pico-8 play session: hold → + tap 🅾

[t = 1 s] hold → ~1s, tap 🅾 ~2×
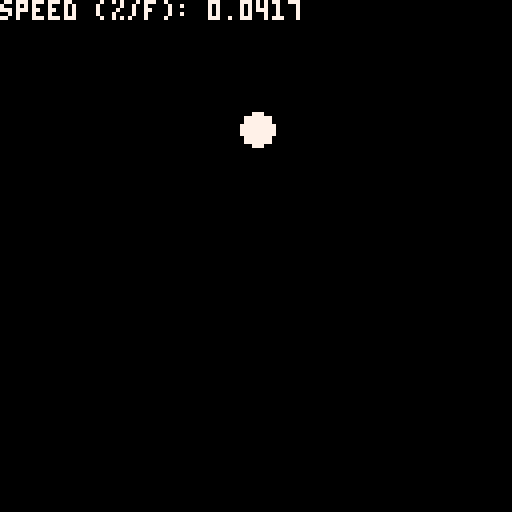
[t = 2 s] hold → ~2s, tap 🅾 ~4×
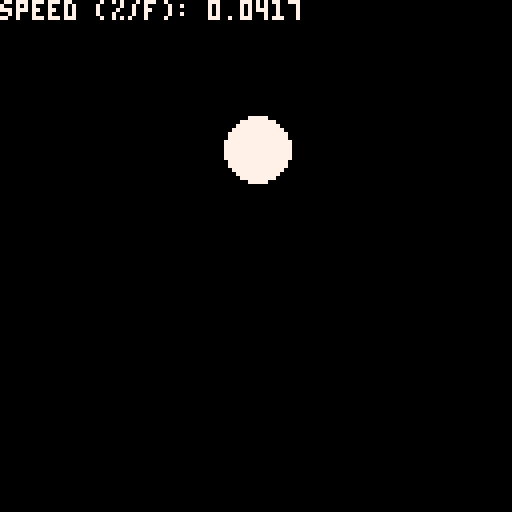
[t = 4 s] hold → ~4s, tap 🅾 ~7×
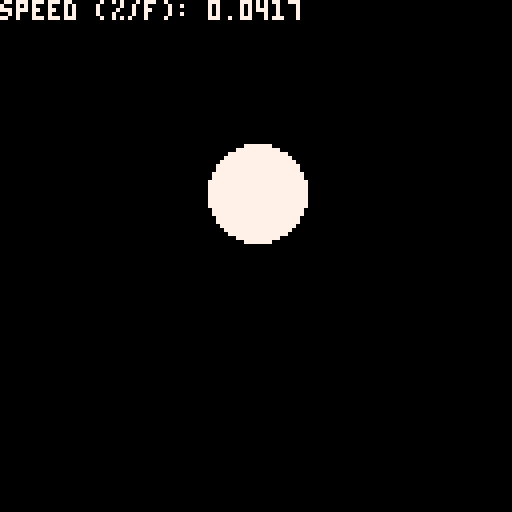
[t = 6 s] hold → ~6s, tap 🅾 ~10×
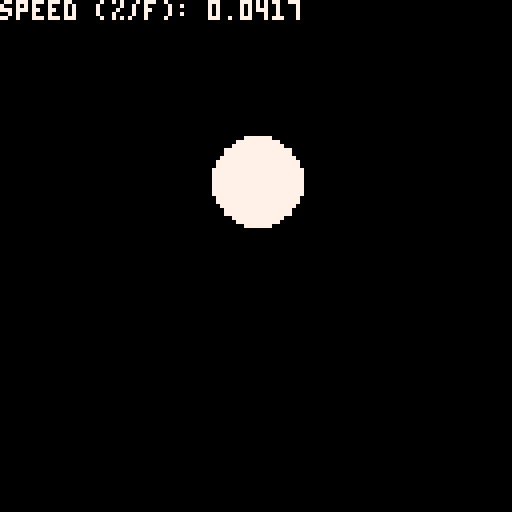

pico-8 cartridge
version 8
__lua__
function _init()
end

--[[
18 meters from start of throw to base
30 m/s slowest to 45 m/s

1/2s to 1/3s to react

0 = 0m
1 = 18m

0.5m/s -- 0.0277
0.75m/f-- 0.0417

]]--

-- from 0 to 1
pitch_progress = 0
p_min = 0.0277
p_max = 0.0417
pitch_speed = 0.0417
f = 0
b_y = 0
function _update60()
 pitch_progress += pitch_speed
 f += 1
 
 if btn(2, 0) then
  pitch_speed += 0.005
 elseif btn(3, 0) then
  pitch_speed -= 0.005
 end
 
 pitch_speed = clamp(
  p_min, 
  p_max, 
  pitch_speed
 )
 
 if pitch_progress >= 1 then
  pitch_progress = 0
  f = 0
 end
 
 b_y = -32 + (2 - 0.1*(f/60) + 4.9 * (f*f/(60*60)))*32
end

function lerp(minval, maxval, x)
 return x*(maxval-minval)+minval
end 

function clamp(minv, maxv, v)
 return max(min(v, maxv), minv)
end

function _draw()
 cls()
 
 local ball_radius = lerp(
  2, 
  15, 
  pitch_progress
 )
 circfill(64,b_y,ball_radius,7)
 --print(pitch_progress)
 print("speed (%/f): "..pitch_speed)
 
end
__gfx__
00000000000000000000000000000000000000000000000000000000000000000000000000000000000000000000000000000000000000000000000000000000
00000000000000000000000000000000000000000000000000000000000000000000000000000000000000000000000000000000000000000000000000000000
00700700000000000000000000000000000000000000000000000000000000000000000000000000000000000000000000000000000000000000000000000000
00077000000000000000000000000000000000000000000000000000000000000000000000000000000000000000000000000000000000000000000000000000
00077000000000000000000000000000000000000000000000000000000000000000000000000000000000000000000000000000000000000000000000000000
00700700000000000000000000000000000000000000000000000000000000000000000000000000000000000000000000000000000000000000000000000000
00000000000000000000000000000000000000000000000000000000000000000000000000000000000000000000000000000000000000000000000000000000
00000000000000000000000000000000000000000000000000000000000000000000000000000000000000000000000000000000000000000000000000000000
00000000000000000000000000000000000000000000000000000000000000000000000000000000000000000000000000000000000000000000000000000000
00000000000000000000000000000000000000000000000000000000000000000000000000000000000000000000000000000000000000000000000000000000
00000000000000000000000000000000000000000000000000000000000000000000000000000000000000000000000000000000000000000000000000000000
00000000000000000000000000000000000000000000000000000000000000000000000000000000000000000000000000000000000000000000000000000000
00000000000000000000000000000000000000000000000000000000000000000000000000000000000000000000000000000000000000000000000000000000
00000000000000000000000000000000000000000000000000000000000000000000000000000000000000000000000000000000000000000000000000000000
00000000000000000000000000000000000000000000000000000000000000000000000000000000000000000000000000000000000000000000000000000000
00000000000000000000000000000000000000000000000000000000000000000000000000000000000000000000000000000000000000000000000000000000
00000000000000000000000000000000000000000000000000000000000000000000000000000000000000000000000000000000000000000000000000000000
00000000000000000000000000000000000000000000000000000000000000000000000000000000000000000000000000000000000000000000000000000000
00000000000000000000000000000000000000000000000000000000000000000000000000000000000000000000000000000000000000000000000000000000
00000000000000000000000000000000000000000000000000000000000000000000000000000000000000000000000000000000000000000000000000000000
00000000000000000000000000000000000000000000000000000000000000000000000000000000000000000000000000000000000000000000000000000000
00000000000000000000000000000000000000000000000000000000000000000000000000000000000000000000000000000000000000000000000000000000
00000000000000000000000000000000000000000000000000000000000000000000000000000000000000000000000000000000000000000000000000000000
00000000000000000000000000000000000000000000000000000000000000000000000000000000000000000000000000000000000000000000000000000000
00000000000000000000000000000000000000000000000000000000000000000000000000000000000000000000000000000000000000000000000000000000
00000000000000000000000000000000000000000000000000000000000000000000000000000000000000000000000000000000000000000000000000000000
00000000000000000000000000000000000000000000000000000000000000000000000000000000000000000000000000000000000000000000000000000000
00000000000000000000000000000000000000000000000000000000000000000000000000000000000000000000000000000000000000000000000000000000
00000000000000000000000000000000000000000000000000000000000000000000000000000000000000000000000000000000000000000000000000000000
00000000000000000000000000000000000000000000000000000000000000000000000000000000000000000000000000000000000000000000000000000000
00000000000000000000000000000000000000000000000000000000000000000000000000000000000000000000000000000000000000000000000000000000
00000000000000000000000000000000000000000000000000000000000000000000000000000000000000000000000000000000000000000000000000000000
00000000000000000000000000000000000000000000000000000000000000000000000000000000000000000000000000000000000000000000000000000000
00000000000000000000000000000000000000000000000000000000000000000000000000000000000000000000000000000000000000000000000000000000
00000000000000000000000000000000000000000000000000000000000000000000000000000000000000000000000000000000000000000000000000000000
00000000000000000000000000000000000000000000000000000000000000000000000000000000000000000000000000000000000000000000000000000000
00000000000000000000000000000000000000000000000000000000000000000000000000000000000000000000000000000000000000000000000000000000
00000000000000000000000000000000000000000000000000000000000000000000000000000000000000000000000000000000000000000000000000000000
00000000000000000000000000000000000000000000000000000000000000000000000000000000000000000000000000000000000000000000000000000000
00000000000000000000000000000000000000000000000000000000000000000000000000000000000000000000000000000000000000000000000000000000
00000000000000000000000000000000000000000000000000000000000000000000000000000000000000000000000000000000000000000000000000000000
00000000000000000000000000000000000000000000000000000000000000000000000000000000000000000000000000000000000000000000000000000000
00000000000000000000000000000000000000000000000000000000000000000000000000000000000000000000000000000000000000000000000000000000
00000000000000000000000000000000000000000000000000000000000000000000000000000000000000000000000000000000000000000000000000000000
00000000000000000000000000000000000000000000000000000000000000000000000000000000000000000000000000000000000000000000000000000000
00000000000000000000000000000000000000000000000000000000000000000000000000000000000000000000000000000000000000000000000000000000
00000000000000000000000000000000000000000000000000000000000000000000000000000000000000000000000000000000000000000000000000000000
00000000000000000000000000000000000000000000000000000000000000000000000000000000000000000000000000000000000000000000000000000000
00000000000000000000000000000000000000000000000000000000000000000000000000000000000000000000000000000000000000000000000000000000
00000000000000000000000000000000000000000000000000000000000000000000000000000000000000000000000000000000000000000000000000000000
00000000000000000000000000000000000000000000000000000000000000000000000000000000000000000000000000000000000000000000000000000000
00000000000000000000000000000000000000000000000000000000000000000000000000000000000000000000000000000000000000000000000000000000
00000000000000000000000000000000000000000000000000000000000000000000000000000000000000000000000000000000000000000000000000000000
00000000000000000000000000000000000000000000000000000000000000000000000000000000000000000000000000000000000000000000000000000000
00000000000000000000000000000000000000000000000000000000000000000000000000000000000000000000000000000000000000000000000000000000
00000000000000000000000000000000000000000000000000000000000000000000000000000000000000000000000000000000000000000000000000000000
00000000000000000000000000000000000000000000000000000000000000000000000000000000000000000000000000000000000000000000000000000000
00000000000000000000000000000000000000000000000000000000000000000000000000000000000000000000000000000000000000000000000000000000
00000000000000000000000000000000000000000000000000000000000000000000000000000000000000000000000000000000000000000000000000000000
00000000000000000000000000000000000000000000000000000000000000000000000000000000000000000000000000000000000000000000000000000000
00000000000000000000000000000000000000000000000000000000000000000000000000000000000000000000000000000000000000000000000000000000
00000000000000000000000000000000000000000000000000000000000000000000000000000000000000000000000000000000000000000000000000000000
00000000000000000000000000000000000000000000000000000000000000000000000000000000000000000000000000000000000000000000000000000000
00000000000000000000000000000000000000000000000000000000000000000000000000000000000000000000000000000000000000000000000000000000
00000000000000000000000000000000000000000000000000000000000000000000000000000000000000000000000000000000000000000000000000000000
00000000000000000000000000000000000000000000000000000000000000000000000000000000000000000000000000000000000000000000000000000000
00000000000000000000000000000000000000000000000000000000000000000000000000000000000000000000000000000000000000000000000000000000
00000000000000000000000000000000000000000000000000000000000000000000000000000000000000000000000000000000000000000000000000000000
00000000000000000000000000000000000000000000000000000000000000000000000000000000000000000000000000000000000000000000000000000000
00000000000000000000000000000000000000000000000000000000000000000000000000000000000000000000000000000000000000000000000000000000
00000000000000000000000000000000000000000000000000000000000000000000000000000000000000000000000000000000000000000000000000000000
00000000000000000000000000000000000000000000000000000000000000000000000000000000000000000000000000000000000000000000000000000000
00000000000000000000000000000000000000000000000000000000000000000000000000000000000000000000000000000000000000000000000000000000
00000000000000000000000000000000000000000000000000000000000000000000000000000000000000000000000000000000000000000000000000000000
00000000000000000000000000000000000000000000000000000000000000000000000000000000000000000000000000000000000000000000000000000000
00000000000000000000000000000000000000000000000000000000000000000000000000000000000000000000000000000000000000000000000000000000
00000000000000000000000000000000000000000000000000000000000000000000000000000000000000000000000000000000000000000000000000000000
00000000000000000000000000000000000000000000000000000000000000000000000000000000000000000000000000000000000000000000000000000000
00000000000000000000000000000000000000000000000000000000000000000000000000000000000000000000000000000000000000000000000000000000
00000000000000000000000000000000000000000000000000000000000000000000000000000000000000000000000000000000000000000000000000000000
00000000000000000000000000000000000000000000000000000000000000000000000000000000000000000000000000000000000000000000000000000000
00000000000000000000000000000000000000000000000000000000000000000000000000000000000000000000000000000000000000000000000000000000
00000000000000000000000000000000000000000000000000000000000000000000000000000000000000000000000000000000000000000000000000000000
00000000000000000000000000000000000000000000000000000000000000000000000000000000000000000000000000000000000000000000000000000000
00000000000000000000000000000000000000000000000000000000000000000000000000000000000000000000000000000000000000000000000000000000
00000000000000000000000000000000000000000000000000000000000000000000000000000000000000000000000000000000000000000000000000000000
00000000000000000000000000000000000000000000000000000000000000000000000000000000000000000000000000000000000000000000000000000000
00000000000000000000000000000000000000000000000000000000000000000000000000000000000000000000000000000000000000000000000000000000
00000000000000000000000000000000000000000000000000000000000000000000000000000000000000000000000000000000000000000000000000000000
00000000000000000000000000000000000000000000000000000000000000000000000000000000000000000000000000000000000000000000000000000000
00000000000000000000000000000000000000000000000000000000000000000000000000000000000000000000000000000000000000000000000000000000
00000000000000000000000000000000000000000000000000000000000000000000000000000000000000000000000000000000000000000000000000000000
00000000000000000000000000000000000000000000000000000000000000000000000000000000000000000000000000000000000000000000000000000000
00000000000000000000000000000000000000000000000000000000000000000000000000000000000000000000000000000000000000000000000000000000
00000000000000000000000000000000000000000000000000000000000000000000000000000000000000000000000000000000000000000000000000000000
00000000000000000000000000000000000000000000000000000000000000000000000000000000000000000000000000000000000000000000000000000000
00000000000000000000000000000000000000000000000000000000000000000000000000000000000000000000000000000000000000000000000000000000
00000000000000000000000000000000000000000000000000000000000000000000000000000000000000000000000000000000000000000000000000000000
00000000000000000000000000000000000000000000000000000000000000000000000000000000000000000000000000000000000000000000000000000000
00000000000000000000000000000000000000000000000000000000000000000000000000000000000000000000000000000000000000000000000000000000
00000000000000000000000000000000000000000000000000000000000000000000000000000000000000000000000000000000000000000000000000000000
00000000000000000000000000000000000000000000000000000000000000000000000000000000000000000000000000000000000000000000000000000000
00000000000000000000000000000000000000000000000000000000000000000000000000000000000000000000000000000000000000000000000000000000
00000000000000000000000000000000000000000000000000000000000000000000000000000000000000000000000000000000000000000000000000000000
00000000000000000000000000000000000000000000000000000000000000000000000000000000000000000000000000000000000000000000000000000000
00000000000000000000000000000000000000000000000000000000000000000000000000000000000000000000000000000000000000000000000000000000
00000000000000000000000000000000000000000000000000000000000000000000000000000000000000000000000000000000000000000000000000000000
00000000000000000000000000000000000000000000000000000000000000000000000000000000000000000000000000000000000000000000000000000000
00000000000000000000000000000000000000000000000000000000000000000000000000000000000000000000000000000000000000000000000000000000
00000000000000000000000000000000000000000000000000000000000000000000000000000000000000000000000000000000000000000000000000000000
00000000000000000000000000000000000000000000000000000000000000000000000000000000000000000000000000000000000000000000000000000000
00000000000000000000000000000000000000000000000000000000000000000000000000000000000000000000000000000000000000000000000000000000
00000000000000000000000000000000000000000000000000000000000000000000000000000000000000000000000000000000000000000000000000000000
00000000000000000000000000000000000000000000000000000000000000000000000000000000000000000000000000000000000000000000000000000000
00000000000000000000000000000000000000000000000000000000000000000000000000000000000000000000000000000000000000000000000000000000
00000000000000000000000000000000000000000000000000000000000000000000000000000000000000000000000000000000000000000000000000000000
00000000000000000000000000000000000000000000000000000000000000000000000000000000000000000000000000000000000000000000000000000000
00000000000000000000000000000000000000000000000000000000000000000000000000000000000000000000000000000000000000000000000000000000
00000000000000000000000000000000000000000000000000000000000000000000000000000000000000000000000000000000000000000000000000000000
00000000000000000000000000000000000000000000000000000000000000000000000000000000000000000000000000000000000000000000000000000000
00000000000000000000000000000000000000000000000000000000000000000000000000000000000000000000000000000000000000000000000000000000
00000000000000000000000000000000000000000000000000000000000000000000000000000000000000000000000000000000000000000000000000000000
00000000000000000000000000000000000000000000000000000000000000000000000000000000000000000000000000000000000000000000000000000000
00000000000000000000000000000000000000000000000000000000000000000000000000000000000000000000000000000000000000000000000000000000
00000000000000000000000000000000000000000000000000000000000000000000000000000000000000000000000000000000000000000000000000000000
00000000000000000000000000000000000000000000000000000000000000000000000000000000000000000000000000000000000000000000000000000000
00000000000000000000000000000000000000000000000000000000000000000000000000000000000000000000000000000000000000000000000000000000
00000000000000000000000000000000000000000000000000000000000000000000000000000000000000000000000000000000000000000000000000000000
__gff__
0000000000000000000000000000000000000000000000000000000000000000000000000000000000000000000000000000000000000000000000000000000000000000000000000000000000000000000000000000000000000000000000000000000000000000000000000000000000000000000000000000000000000000
0000000000000000000000000000000000000000000000000000000000000000000000000000000000000000000000000000000000000000000000000000000000000000000000000000000000000000000000000000000000000000000000000000000000000000000000000000000000000000000000000000000000000000
__map__
0000000000000000000000000000000000000000000000000000000000000000000000000000000000000000000000000000000000000000000000000000000000000000000000000000000000000000000000000000000000000000000000000000000000000000000000000000000000000000000000000000000000000000
0000000000000000000000000000000000000000000000000000000000000000000000000000000000000000000000000000000000000000000000000000000000000000000000000000000000000000000000000000000000000000000000000000000000000000000000000000000000000000000000000000000000000000
0000000000000000000000000000000000000000000000000000000000000000000000000000000000000000000000000000000000000000000000000000000000000000000000000000000000000000000000000000000000000000000000000000000000000000000000000000000000000000000000000000000000000000
0000000000000000000000000000000000000000000000000000000000000000000000000000000000000000000000000000000000000000000000000000000000000000000000000000000000000000000000000000000000000000000000000000000000000000000000000000000000000000000000000000000000000000
0000000000000000000000000000000000000000000000000000000000000000000000000000000000000000000000000000000000000000000000000000000000000000000000000000000000000000000000000000000000000000000000000000000000000000000000000000000000000000000000000000000000000000
0000000000000000000000000000000000000000000000000000000000000000000000000000000000000000000000000000000000000000000000000000000000000000000000000000000000000000000000000000000000000000000000000000000000000000000000000000000000000000000000000000000000000000
0000000000000000000000000000000000000000000000000000000000000000000000000000000000000000000000000000000000000000000000000000000000000000000000000000000000000000000000000000000000000000000000000000000000000000000000000000000000000000000000000000000000000000
0000000000000000000000000000000000000000000000000000000000000000000000000000000000000000000000000000000000000000000000000000000000000000000000000000000000000000000000000000000000000000000000000000000000000000000000000000000000000000000000000000000000000000
0000000000000000000000000000000000000000000000000000000000000000000000000000000000000000000000000000000000000000000000000000000000000000000000000000000000000000000000000000000000000000000000000000000000000000000000000000000000000000000000000000000000000000
0000000000000000000000000000000000000000000000000000000000000000000000000000000000000000000000000000000000000000000000000000000000000000000000000000000000000000000000000000000000000000000000000000000000000000000000000000000000000000000000000000000000000000
0000000000000000000000000000000000000000000000000000000000000000000000000000000000000000000000000000000000000000000000000000000000000000000000000000000000000000000000000000000000000000000000000000000000000000000000000000000000000000000000000000000000000000
0000000000000000000000000000000000000000000000000000000000000000000000000000000000000000000000000000000000000000000000000000000000000000000000000000000000000000000000000000000000000000000000000000000000000000000000000000000000000000000000000000000000000000
0000000000000000000000000000000000000000000000000000000000000000000000000000000000000000000000000000000000000000000000000000000000000000000000000000000000000000000000000000000000000000000000000000000000000000000000000000000000000000000000000000000000000000
0000000000000000000000000000000000000000000000000000000000000000000000000000000000000000000000000000000000000000000000000000000000000000000000000000000000000000000000000000000000000000000000000000000000000000000000000000000000000000000000000000000000000000
0000000000000000000000000000000000000000000000000000000000000000000000000000000000000000000000000000000000000000000000000000000000000000000000000000000000000000000000000000000000000000000000000000000000000000000000000000000000000000000000000000000000000000
0000000000000000000000000000000000000000000000000000000000000000000000000000000000000000000000000000000000000000000000000000000000000000000000000000000000000000000000000000000000000000000000000000000000000000000000000000000000000000000000000000000000000000
0000000000000000000000000000000000000000000000000000000000000000000000000000000000000000000000000000000000000000000000000000000000000000000000000000000000000000000000000000000000000000000000000000000000000000000000000000000000000000000000000000000000000000
0000000000000000000000000000000000000000000000000000000000000000000000000000000000000000000000000000000000000000000000000000000000000000000000000000000000000000000000000000000000000000000000000000000000000000000000000000000000000000000000000000000000000000
0000000000000000000000000000000000000000000000000000000000000000000000000000000000000000000000000000000000000000000000000000000000000000000000000000000000000000000000000000000000000000000000000000000000000000000000000000000000000000000000000000000000000000
0000000000000000000000000000000000000000000000000000000000000000000000000000000000000000000000000000000000000000000000000000000000000000000000000000000000000000000000000000000000000000000000000000000000000000000000000000000000000000000000000000000000000000
0000000000000000000000000000000000000000000000000000000000000000000000000000000000000000000000000000000000000000000000000000000000000000000000000000000000000000000000000000000000000000000000000000000000000000000000000000000000000000000000000000000000000000
0000000000000000000000000000000000000000000000000000000000000000000000000000000000000000000000000000000000000000000000000000000000000000000000000000000000000000000000000000000000000000000000000000000000000000000000000000000000000000000000000000000000000000
0000000000000000000000000000000000000000000000000000000000000000000000000000000000000000000000000000000000000000000000000000000000000000000000000000000000000000000000000000000000000000000000000000000000000000000000000000000000000000000000000000000000000000
0000000000000000000000000000000000000000000000000000000000000000000000000000000000000000000000000000000000000000000000000000000000000000000000000000000000000000000000000000000000000000000000000000000000000000000000000000000000000000000000000000000000000000
0000000000000000000000000000000000000000000000000000000000000000000000000000000000000000000000000000000000000000000000000000000000000000000000000000000000000000000000000000000000000000000000000000000000000000000000000000000000000000000000000000000000000000
0000000000000000000000000000000000000000000000000000000000000000000000000000000000000000000000000000000000000000000000000000000000000000000000000000000000000000000000000000000000000000000000000000000000000000000000000000000000000000000000000000000000000000
0000000000000000000000000000000000000000000000000000000000000000000000000000000000000000000000000000000000000000000000000000000000000000000000000000000000000000000000000000000000000000000000000000000000000000000000000000000000000000000000000000000000000000
0000000000000000000000000000000000000000000000000000000000000000000000000000000000000000000000000000000000000000000000000000000000000000000000000000000000000000000000000000000000000000000000000000000000000000000000000000000000000000000000000000000000000000
0000000000000000000000000000000000000000000000000000000000000000000000000000000000000000000000000000000000000000000000000000000000000000000000000000000000000000000000000000000000000000000000000000000000000000000000000000000000000000000000000000000000000000
0000000000000000000000000000000000000000000000000000000000000000000000000000000000000000000000000000000000000000000000000000000000000000000000000000000000000000000000000000000000000000000000000000000000000000000000000000000000000000000000000000000000000000
0000000000000000000000000000000000000000000000000000000000000000000000000000000000000000000000000000000000000000000000000000000000000000000000000000000000000000000000000000000000000000000000000000000000000000000000000000000000000000000000000000000000000000
0000000000000000000000000000000000000000000000000000000000000000000000000000000000000000000000000000000000000000000000000000000000000000000000000000000000000000000000000000000000000000000000000000000000000000000000000000000000000000000000000000000000000000
